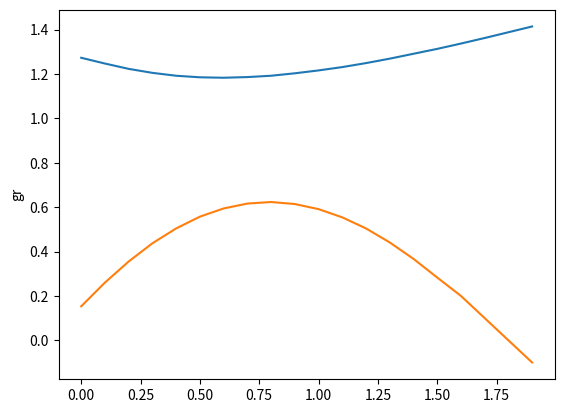

This chart was generated by the following Python code:
from numpy import arange
from math import exp, sqrt, sin, log1p, pi, cos

from matplotlib.pyplot import plot, ylabel, show
from sympy import diff


def fun_1(x):
    return exp((2*x+pi/2)/(x+4)) - exp((x-pi/2)/(2*x+1))


def fun_2(x):
    if x < 1.6:
        return cos(0.8-1.2*x) - 0.2*exp(1-0.5*x)
    return 1.8-x


def output_data():
    xs, ys_1, ys_2 = [], [], []
    for i in arange(0, 2, 0.1):
        xs.append(round(i, 3))
        ys_1.append(round(fun_1(i), 3))
        ys_2.append(round(fun_2(i), 3))
    return xs, ys_1, ys_2


if __name__ == '__main__':
    xs, ys_1, ys_2 = output_data()
    print(f'xs - {xs}', f'ys_1 {ys_1}', f'ys_2 {ys_2}', sep='\n')
    plot(xs, ys_1)
    plot(xs, ys_2)
    ylabel('gr')
    show()
